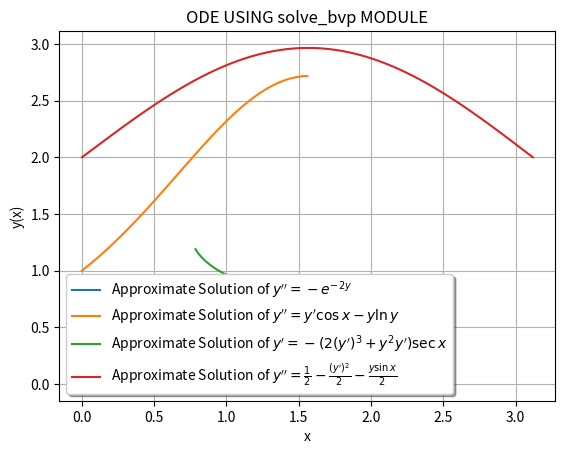

Source code (Python):
""" These are a series of codes on solving BVP Differential Equations 
via scipy.integrate module

[redacted]

Date:- 20/04/2020
"""
import matplotlib.pyplot as plt
import numpy as np
from scipy import integrate
'''
Let
y[0] be y
y[1] be z = y'
for all the subsequent cases
'''

'''
Given BV Differential equation y'' = -e^(-2y)
Splitting it into 2 1st order differential equations
y' = z
z' = -e^(-2y)
Solving these Simultaeneously would yield the result
'''

def f1(x,y):
    return np.vstack((y[1],-np.exp(-2*y[0])))

def bc1(ya,yb):
    return np.array([ya[0],yb[0] - np.log(2)])  #Boundary Conditions are the
                                                #that are sybtracted from ya[0],yb[0]

x1 = np.arange(1,2.01,0.04)
y1 = np.zeros((2,x1.size))    #assigning initial values at each mesh node

sol1 = integrate.solve_bvp(f1,bc1,x1,y1)

x_plot = sol1.x
y_approx_1 = sol1.y[0]
#y_exact_1 = 1/25*(np.exp(3*t1)*(5*t1-1)+np.exp(-2*t1))

plt.plot(x_plot,y_approx_1,label = r"Approximate Solution of $y'' = -e^{-2y}$")
#plt.plot(x_plot,y_2,label = r"Exact Solution $\frac{1}{25}\ e^{3t}(5t-1)+e^{-2t}$")
plt.legend(shadow = True, framealpha = 1.0)

plt.xlabel("x")
plt.ylabel("y(x)")
plt.title("ODE USING solve_bvp MODULE")
plt.grid(True)
plt.show()

'''
Given BV Differential equation y'' = y'cos(x) -y*ln(y)
Splitting it into 2 1st order differential equations
y' = z
z' = z*cos(x) -y*ln(y)
Solving these Simultaeneously would yield the result
'''

def f2(x,y):
    return np.vstack((y[1],y[1]*np.cos(x)-y[0]*np.log(y[0])))

def bc2(ya,yb):
    return np.array([ya[0] -1, yb[0]- np.exp(1)])

x2 = np.arange(0,np.pi/2 +0.01,0.04)
y2 = np.zeros((2,x2.size))
y2[0] = 2
y2[1] = 2

sol2 = integrate.solve_bvp(f2,bc2,x2,y2)

x_plot = sol2.x
y_approx_2 = sol2.y[0]
#y_exact_2 = 1/25*(np.exp(3*t1)*(5*t1-1)+np.exp(-2*t1))

plt.plot(x_plot,y_approx_2,label = r"Approximate Solution of $y'' = y'\cos{x}-y\ln{y}$")
#plt.plot(x_plot,y_2,label = r"Exact Solution $\frac{1}{25}\ e^{3t}(5t-1)+e^{-2t}$")
plt.legend(shadow = True, framealpha = 1.0)

plt.xlabel("x")
plt.ylabel("y(x)")
plt.title("ODE USING solve_bvp MODULE")
plt.grid(True)
plt.show()

'''
Given BV Differential equation y'' = -(2(y')^3 + y^2*y')*sec(x)
Splitting it into 2 1st order differential equations
y' = z
z' = -(2*z^3 + z*y^2)*sec(x)
Solving these Simultaeneously would yield the result
'''

def f3(x,y):
    return np.vstack((y[1], -(2*y[1]**3+y[0]**2*y[1])*(1/np.cos(x))))

def bc3(ya,yb):
    return np.array([ya[0]- 2**0.25, yb[0]- 0.5*12**0.25])

x3 = np.arange(np.pi/4,np.pi/3 +0.01,0.01)
y3 = np.zeros((2,x3.size))
y3[0] = 0
y3[1] = 0

sol3 = integrate.solve_bvp(f3,bc3,x3,y3)

x_plot = sol3.x
y_approx_3 = sol3.y[0]

#y_exact_3 = 1/25*(np.exp(3*t1)*(5*t1-1)+np.exp(-2*t1))

plt.plot(x_plot,y_approx_3,label = r"Approximate Solution of $y' = -(2(y')^3 + y^2y')\sec{x}$")

#plt.plot(x_plot,y_2,label = r"Exact Solution $\frac{1}{25}\ e^{3t}(5t-1)+e^{-2t}$")
plt.legend(shadow = True, framealpha = 1.0)

plt.xlabel("x")
plt.ylabel("y(x)")
plt.title("ODE USING solve_bvp MODULE")
plt.grid(True)
plt.show()

'''
Given BV Differential equation y'' = 1/2 - y'^2/2 - y*sin(x)/2
Splitting it into 2 1st order differential equations
y' = z
z' = 1/2 - z^2/2 - y*sin(x)/2
Solving these Simultaeneously would yield the result
'''

def f4(x,y):
    return np.vstack((y[1], 0.5-y[1]**2/2-y[0]*np.sin(x)/2))

def bc4(ya,yb):
    return np.array([ya[0]- 2, yb[0]- 2])

x4 = np.arange(0,np.pi+0.01,0.04)
y4 = np.zeros((2,x4.size))
y4[0] = 0
y4[1] = 0

sol4 = integrate.solve_bvp(f4,bc4,x4,y4)

x_plot = sol4.x
y_approx_4 = sol4.y[0]

#y_exact_4 = 1/25*(np.exp(3*t1)*(5*t1-1)+np.exp(-2*t1))

plt.plot(x_plot,y_approx_4,label = r"Approximate Solution of $y'' = \frac{1}{2} - \frac{(y')^2}{2} - \frac{y\sin{x}}{2}$")

#plt.plot(x_plot,y_2,label = r"Exact Solution $\frac{1}{25}\ e^{3t}(5t-1)+e^{-2t}$")
plt.legend(shadow = True, framealpha = 1.0)

plt.xlabel("x")
plt.ylabel("y(x)")
plt.title("ODE USING solve_bvp MODULE")
plt.grid(True)
plt.show()
